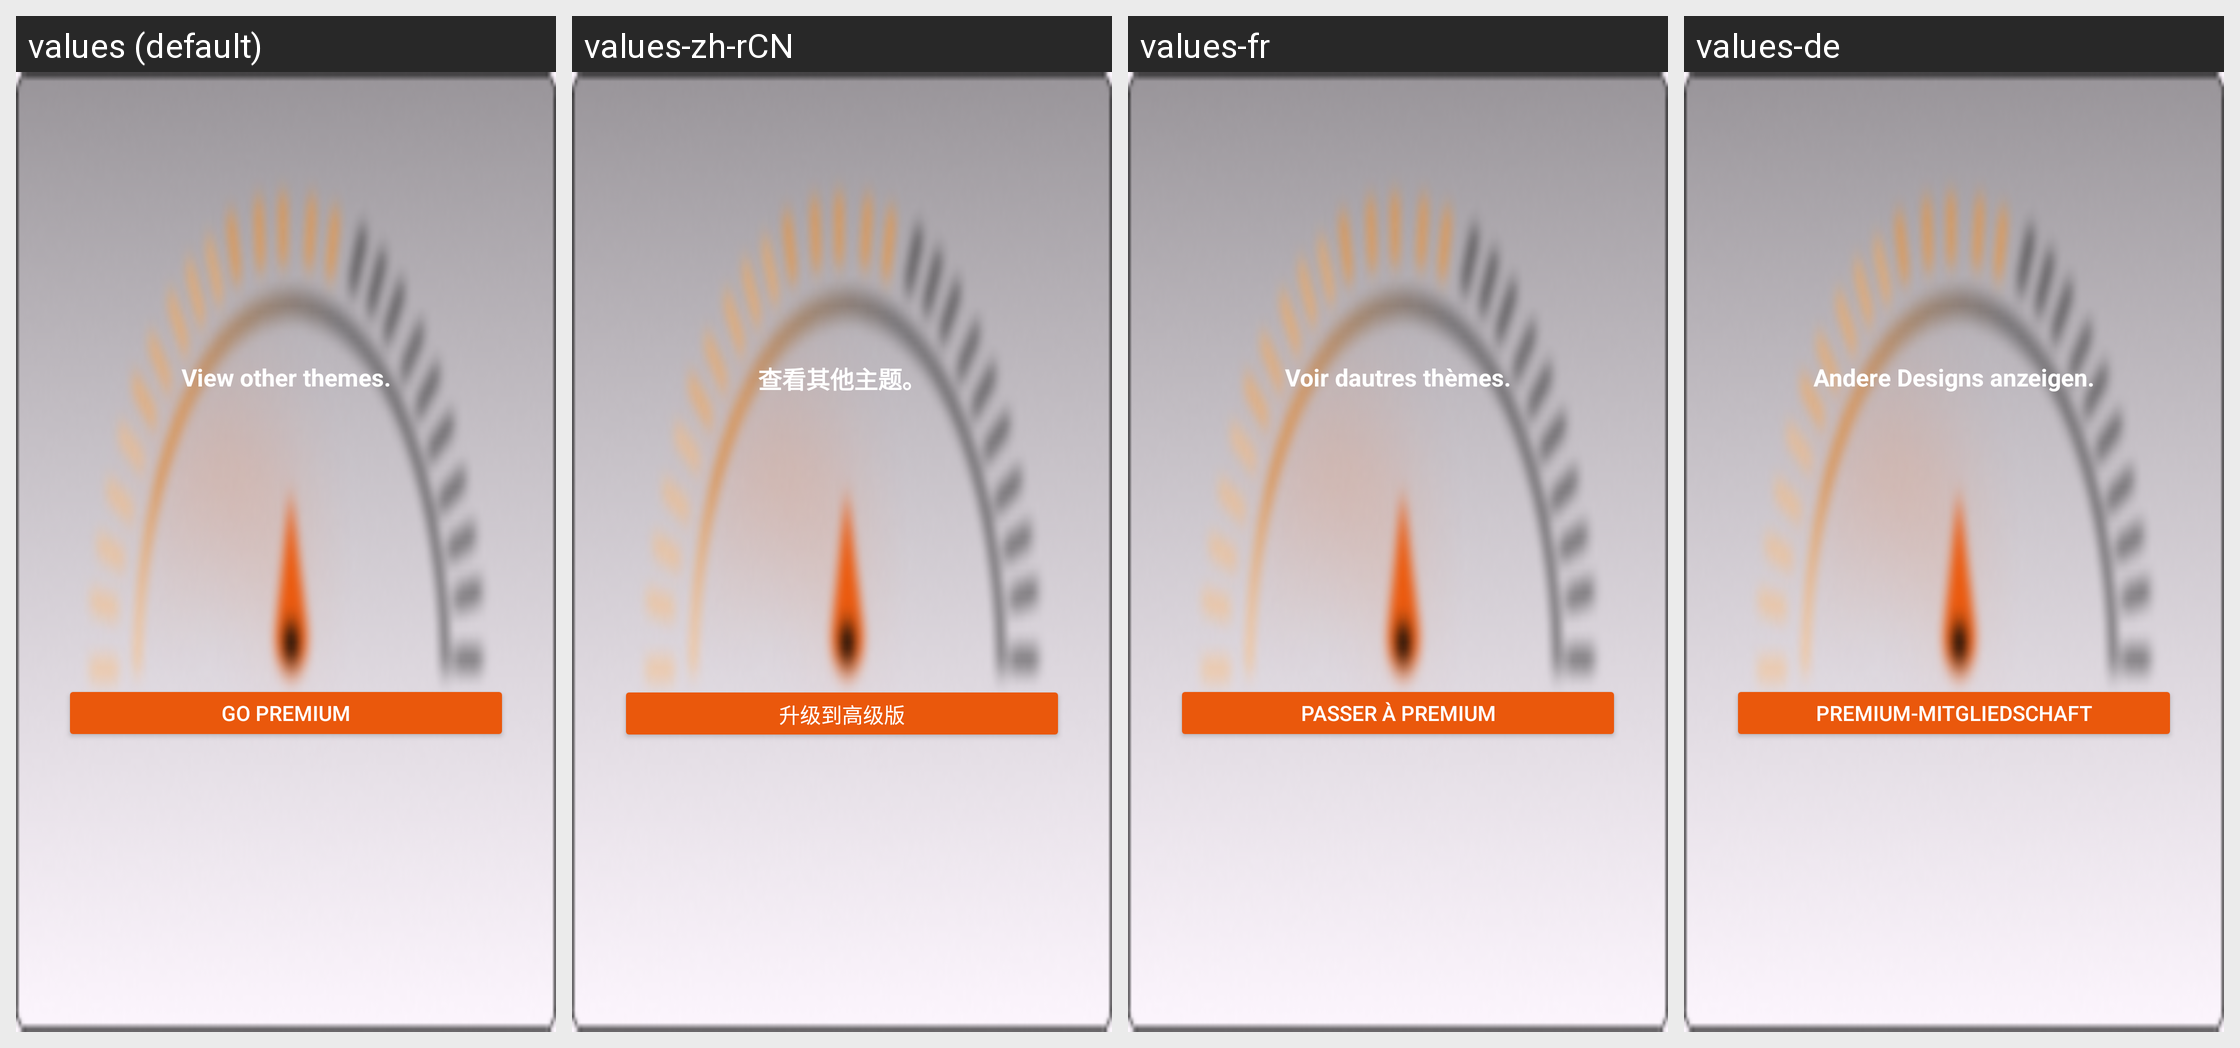

Strings drawn on this Android screen and how each of the app's shown locales translates them:
Android screen res/layout/fragment_blur_ispremium.xml rendered under 4 locales, left to right: values (default), values-zh-rCN, values-fr, values-de. Device: Nexus 5 (rendered at 1080×1920; each locale shown at half size, 540×960, under a caption strip naming it); theme Theme.LuxLightMetter.
Other locales in the repository, not shown: values-es, values-tr.
Strings drawn on this screen, with the default value and each locale's value (text and hints the layout hard-codes, and strings that could not be matched under every locale, appear in the picture but are not listed):

view_other_themes
  values: View other themes.
  values-zh-rCN: 查看其他主题。
  values-fr: Voir dautres thèmes.
  values-de: Andere Designs anzeigen.

go_premium
  values: Go Premium
  values-zh-rCN: 升级到高级版
  values-fr: Passer à Premium
  values-de: Premium-Mitgliedschaft
